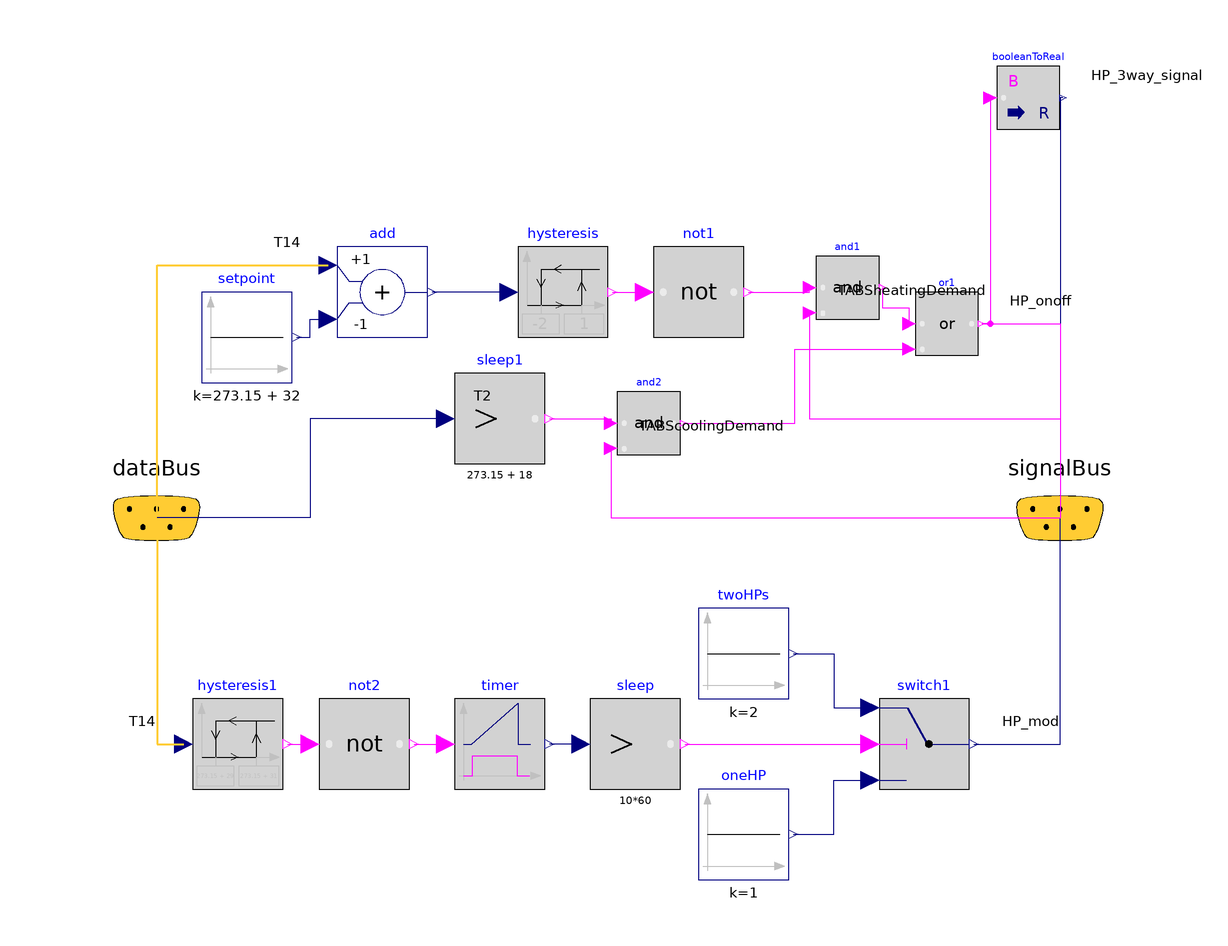

This picture is the connection diagram that the Modelica source below describes through its graphical annotations.

model HP_onlyTABS "On/Off Logic for the HPs"

    Modelica.Blocks.Logical.Hysteresis hysteresis(
      uLow=-2,
      uHigh=1,
      pre_y_start=true) "hysteresis logic for HPs"
      annotation (Placement(transformation(extent={{-20,40},{0,60}})));
    Modelica.Blocks.Logical.Not not1
      annotation (Placement(transformation(extent={{10,40},{30,60}})));
    Modelica.Blocks.Logical.And and1
      annotation (Placement(transformation(extent={{46,44},{60,58}})));
    SignalBus signalBus annotation (Placement(transformation(extent={{80,-20},{
              120,20}}), iconTransformation(extent={{92,-10},{112,10}})));
    DataBus dataBus annotation (Placement(transformation(extent={{-120,-20},{
              -80,20}}), iconTransformation(extent={{-110,-10},{-90,10}})));
    Modelica.Blocks.Math.Add add(k2=-1)
      annotation (Placement(transformation(extent={{-60,40},{-40,60}})));
    Modelica.Blocks.Sources.Constant setpoint(k=273.15 + 32) "HP Setpoint"
      annotation (Placement(transformation(extent={{-90,30},{-70,50}})));
    Modelica.Blocks.Logical.Switch switch1
      annotation (Placement(transformation(extent={{60,-60},{80,-40}})));
    Modelica.Blocks.Sources.Constant oneHP(k=1) "only one HP working"
      annotation (Placement(transformation(extent={{20,-80},{40,-60}})));
    Modelica.Blocks.Sources.Constant twoHPs(k=2) "two HPs working"
      annotation (Placement(transformation(extent={{20,-40},{40,-20}})));
    Modelica.Blocks.Logical.Timer timer
      annotation (Placement(transformation(extent={{-34,-60},{-14,-40}})));
    Modelica.Blocks.Logical.GreaterThreshold sleep(threshold=10*60)
      "triggers when 10 minutes passes"
      annotation (Placement(transformation(extent={{-4,-60},{16,-40}})));
    Modelica.Blocks.Logical.Hysteresis hysteresis1(
      pre_y_start=true,
      uLow=273.15 + 29,
      uHigh=273.15 + 31)
                        "hysteresis logic for HPs"
      annotation (Placement(transformation(extent={{-92,-60},{-72,-40}})));
    Modelica.Blocks.Logical.Not not2
      annotation (Placement(transformation(extent={{-64,-60},{-44,-40}})));
    Modelica.Blocks.Math.BooleanToReal booleanToReal
      annotation (Placement(transformation(extent={{86,86},{100,100}})));
    Modelica.Blocks.Logical.And and2
      annotation (Placement(transformation(extent={{2,14},{16,28}})));
    Modelica.Blocks.Logical.GreaterThreshold sleep1(threshold=273.15 + 18)
      "triggers when 10 minutes passes"
      annotation (Placement(transformation(extent={{-34,12},{-14,32}})));
    Modelica.Blocks.Logical.Or or1
      annotation (Placement(transformation(extent={{68,36},{82,50}})));
  equation
    connect(hysteresis.y, not1.u)
      annotation (Line(points={{1,50},{10,50},{8,50}},
                                                color={255,0,255}));
    connect(not1.y, and1.u1) annotation (Line(points={{31,50},{44.6,50},{44.6,
            51}},    color={255,0,255}));
    connect(hysteresis.u, add.y)
      annotation (Line(points={{-22,50},{-30,50},{-39,50}}, color={0,0,127}));
    connect(setpoint.y, add.u2) annotation (Line(points={{-69,40},{-66,40},{-66,
            44},{-62,44}}, color={0,0,127}));
    connect(dataBus.T14, add.u1) annotation (Line(
        points={{-99.9,0.1},{-99.9,56},{-62,56}},
        color={255,204,51},
        thickness=0.5), Text(
        string="%first",
        index=-1,
        extent={{-6,3},{-6,3}}));
    connect(oneHP.y, switch1.u3) annotation (Line(points={{41,-70},{50,-70},{50,
            -58},{58,-58}}, color={0,0,127}));
    connect(twoHPs.y, switch1.u1) annotation (Line(points={{41,-30},{50,-30},{
            50,-42},{58,-42}}, color={0,0,127}));
    connect(sleep.u, timer.y)
      annotation (Line(points={{-6,-50},{-13,-50}}, color={0,0,127}));
    connect(sleep.y, switch1.u2) annotation (Line(points={{17,-50},{17,-50},{58,
            -50}}, color={255,0,255}));
    connect(switch1.y, signalBus.HP_mod) annotation (Line(points={{81,-50},{
            100.1,-50},{100.1,0.1}}, color={0,0,127}), Text(
        string="%second",
        index=1,
        extent={{6,3},{6,3}}));
    connect(dataBus.T14, hysteresis1.u) annotation (Line(
        points={{-99.9,0.1},{-99.9,-50},{-94,-50}},
        color={255,204,51},
        thickness=0.5), Text(
        string="%first",
        index=-1,
        extent={{-6,3},{-6,3}}));
    connect(not2.y, timer.u) annotation (Line(points={{-43,-50},{-36,-50}},
                   color={255,0,255}));
    connect(hysteresis1.y, not2.u) annotation (Line(points={{-71,-50},{-66,-50}},
                        color={255,0,255}));
    connect(booleanToReal.y, signalBus.HP_3way_signal) annotation (Line(points={{100.7,
            93},{100.1,93},{100.1,0.1}},        color={0,0,127}), Text(
        string="%second",
        index=1,
        extent={{6,3},{6,3}}));
    connect(sleep1.y, and2.u1) annotation (Line(points={{-13,22},{0.6,22},{0.6,
            21}}, color={255,0,255}));
    connect(sleep1.u, dataBus.T2) annotation (Line(points={{-36,22},{-66,22},{
            -66,0.1},{-99.9,0.1}}, color={0,0,127}), Text(
        string="%second",
        index=1,
        extent={{6,3},{6,3}}));
    connect(and1.y, or1.u1) annotation (Line(points={{60.7,51},{60.7,46.5},{
            66.6,46.5},{66.6,43}}, color={255,0,255}));
    connect(and2.y, or1.u2) annotation (Line(points={{16.7,21},{41.35,21},{
            41.35,37.4},{66.6,37.4}}, color={255,0,255}));
    connect(or1.y, signalBus.HP_onoff) annotation (Line(points={{82.7,43},{
            100.1,43},{100.1,0.1}}, color={255,0,255}), Text(
        string="%second",
        index=1,
        extent={{6,3},{6,3}}));
    connect(booleanToReal.u, or1.y) annotation (Line(points={{84.6,93},{84.6,43},
            {82.7,43}}, color={255,0,255}));
    connect(and1.u2, signalBus.TABSheatingDemand) annotation (Line(points={{
            44.6,45.4},{44.6,22},{100.1,22},{100.1,0.1}}, color={255,0,255}),
        Text(
        string="%second",
        index=1,
        extent={{6,3},{6,3}}));
    connect(and2.u2, signalBus.TABScoolingDemand) annotation (Line(points={{0.6,
            15.4},{0.6,0.1},{100.1,0.1}}, color={255,0,255}), Text(
        string="%second",
        index=1,
        extent={{6,3},{6,3}}));
    annotation (Icon(coordinateSystem(preserveAspectRatio=false), graphics={
            Rectangle(
            extent={{-100,100},{100,-100}},
            lineColor={28,108,200},
            fillColor={255,255,255},
            fillPattern=FillPattern.Solid),                                Text(
            extent={{-62,76},{78,-64}},
            lineColor={28,108,200},
            textString="HP")}), Diagram(coordinateSystem(preserveAspectRatio=
              false)));
  end HP_onlyTABS;